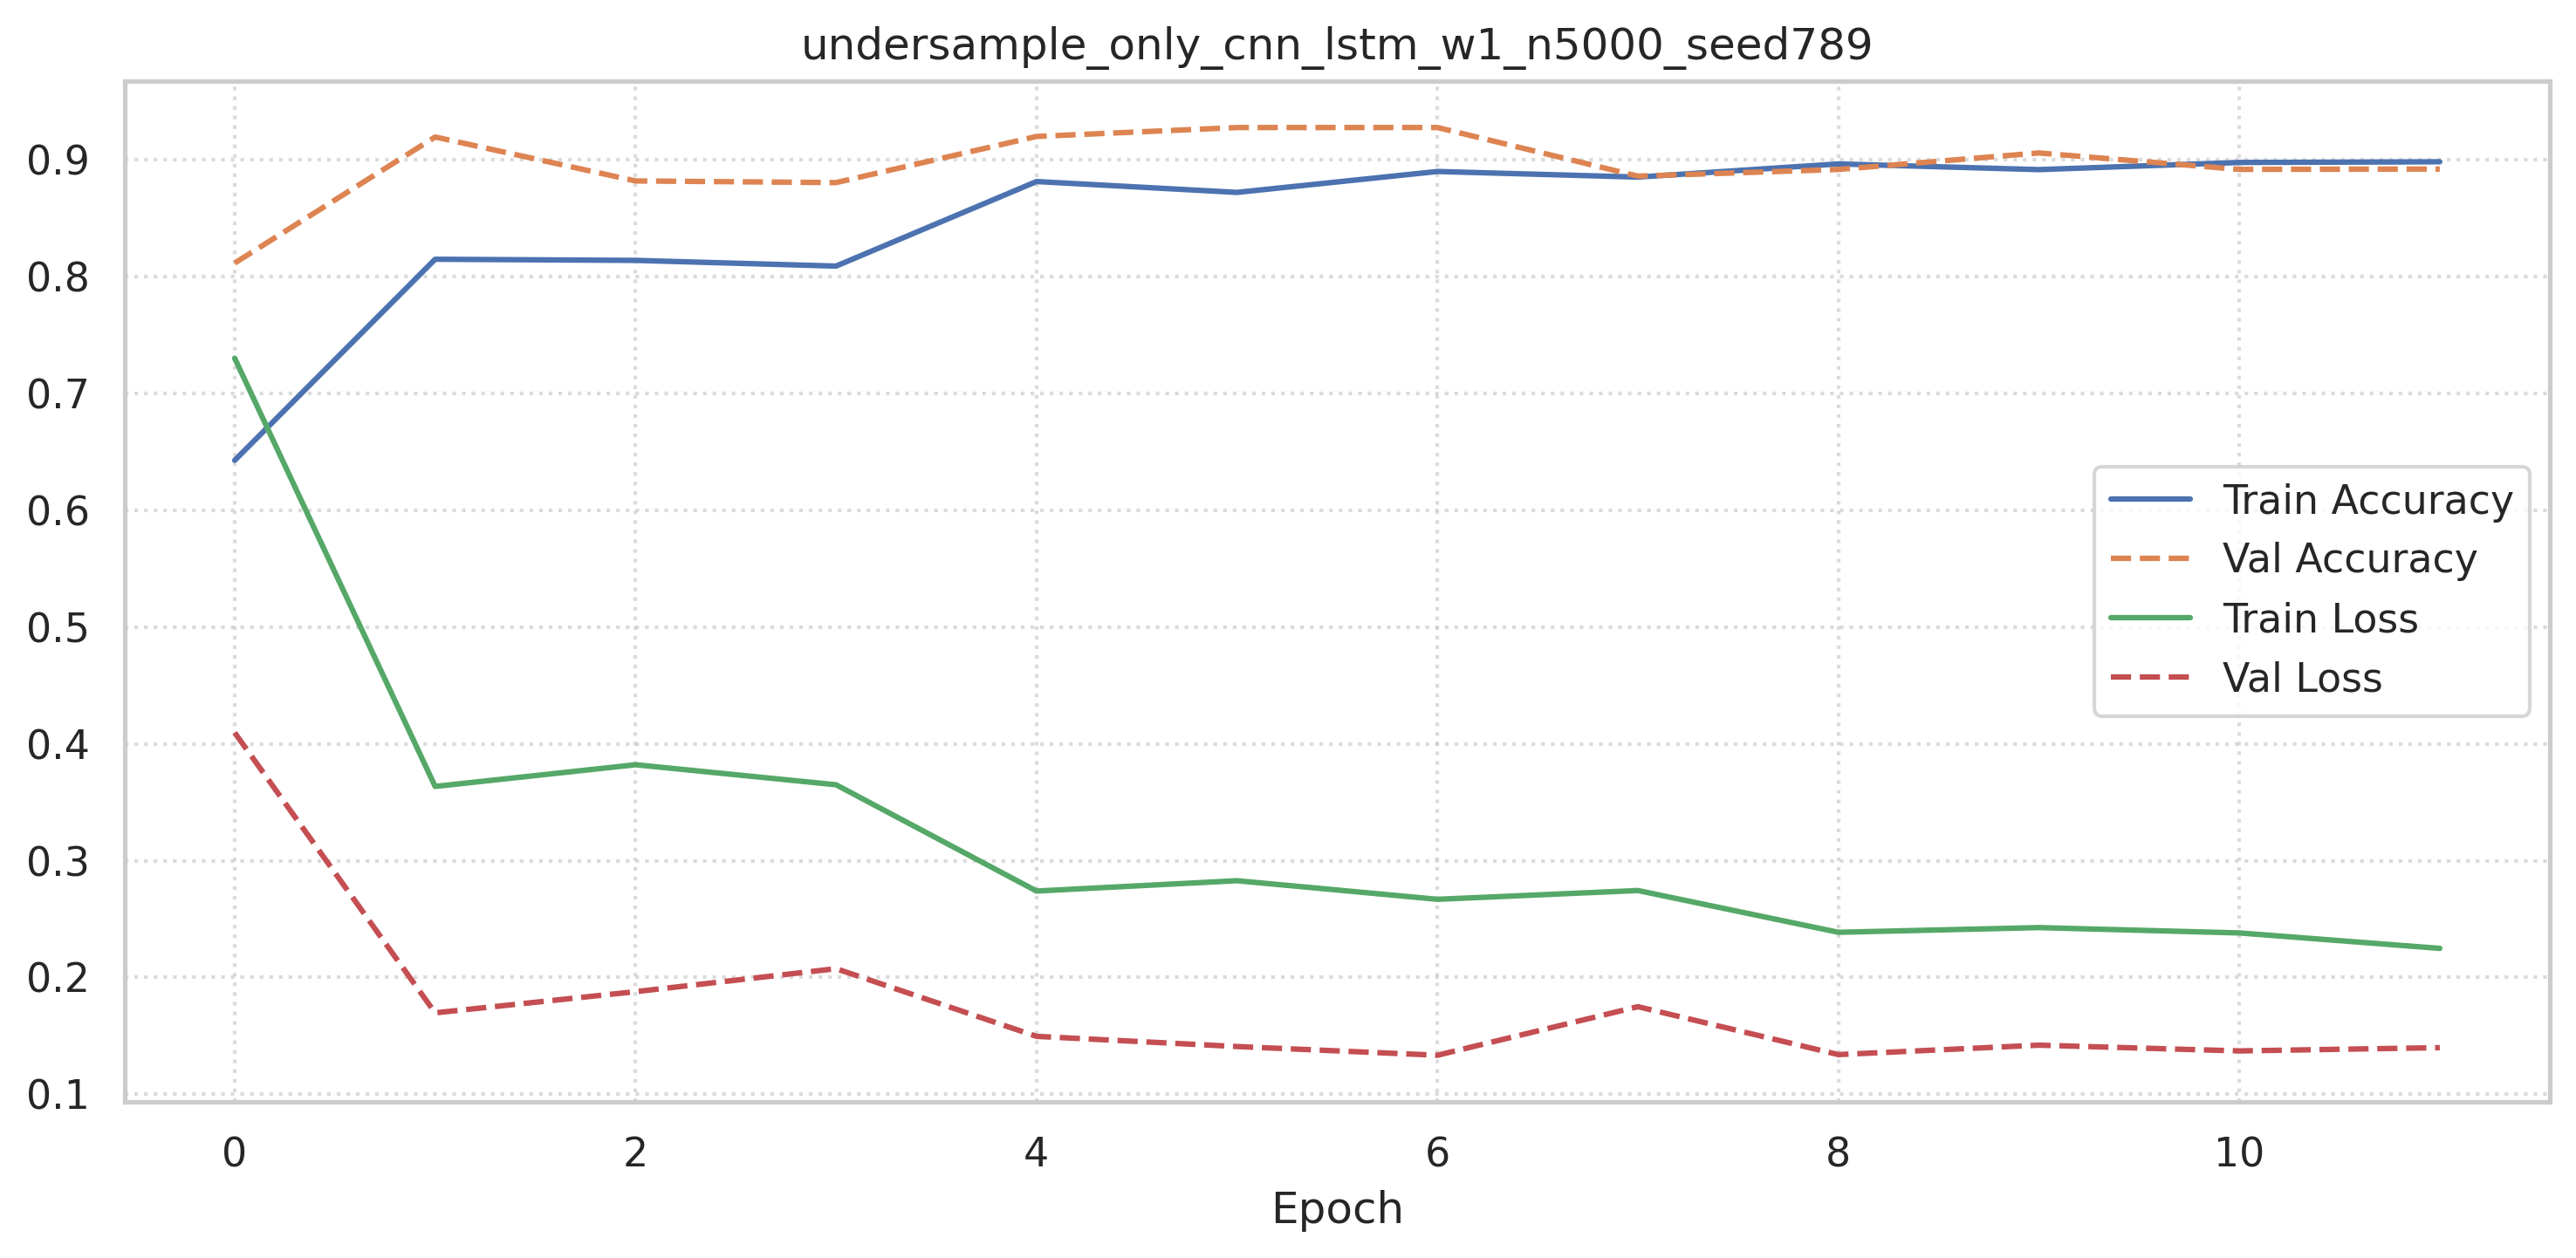

The table this chart was drawn from, first rows:
accuracy, loss, val_accuracy, val_loss
0.6426, 0.73, 0.8115, 0.4095
0.8147, 0.3635, 0.9193, 0.1697
0.8137, 0.3821, 0.8817, 0.1879
0.8089, 0.365, 0.8803, 0.2075
0.8812, 0.274, 0.9198, 0.1496
0.8719, 0.2828, 0.9274, 0.1409
0.8898, 0.2669, 0.9274, 0.1335
0.885, 0.2744, 0.8858, 0.175
0.8963, 0.2387, 0.8915, 0.134
0.8914, 0.2427, 0.9057, 0.1421
0.8975, 0.2381, 0.8916, 0.1372
0.8981, 0.2249, 0.8919, 0.1399
